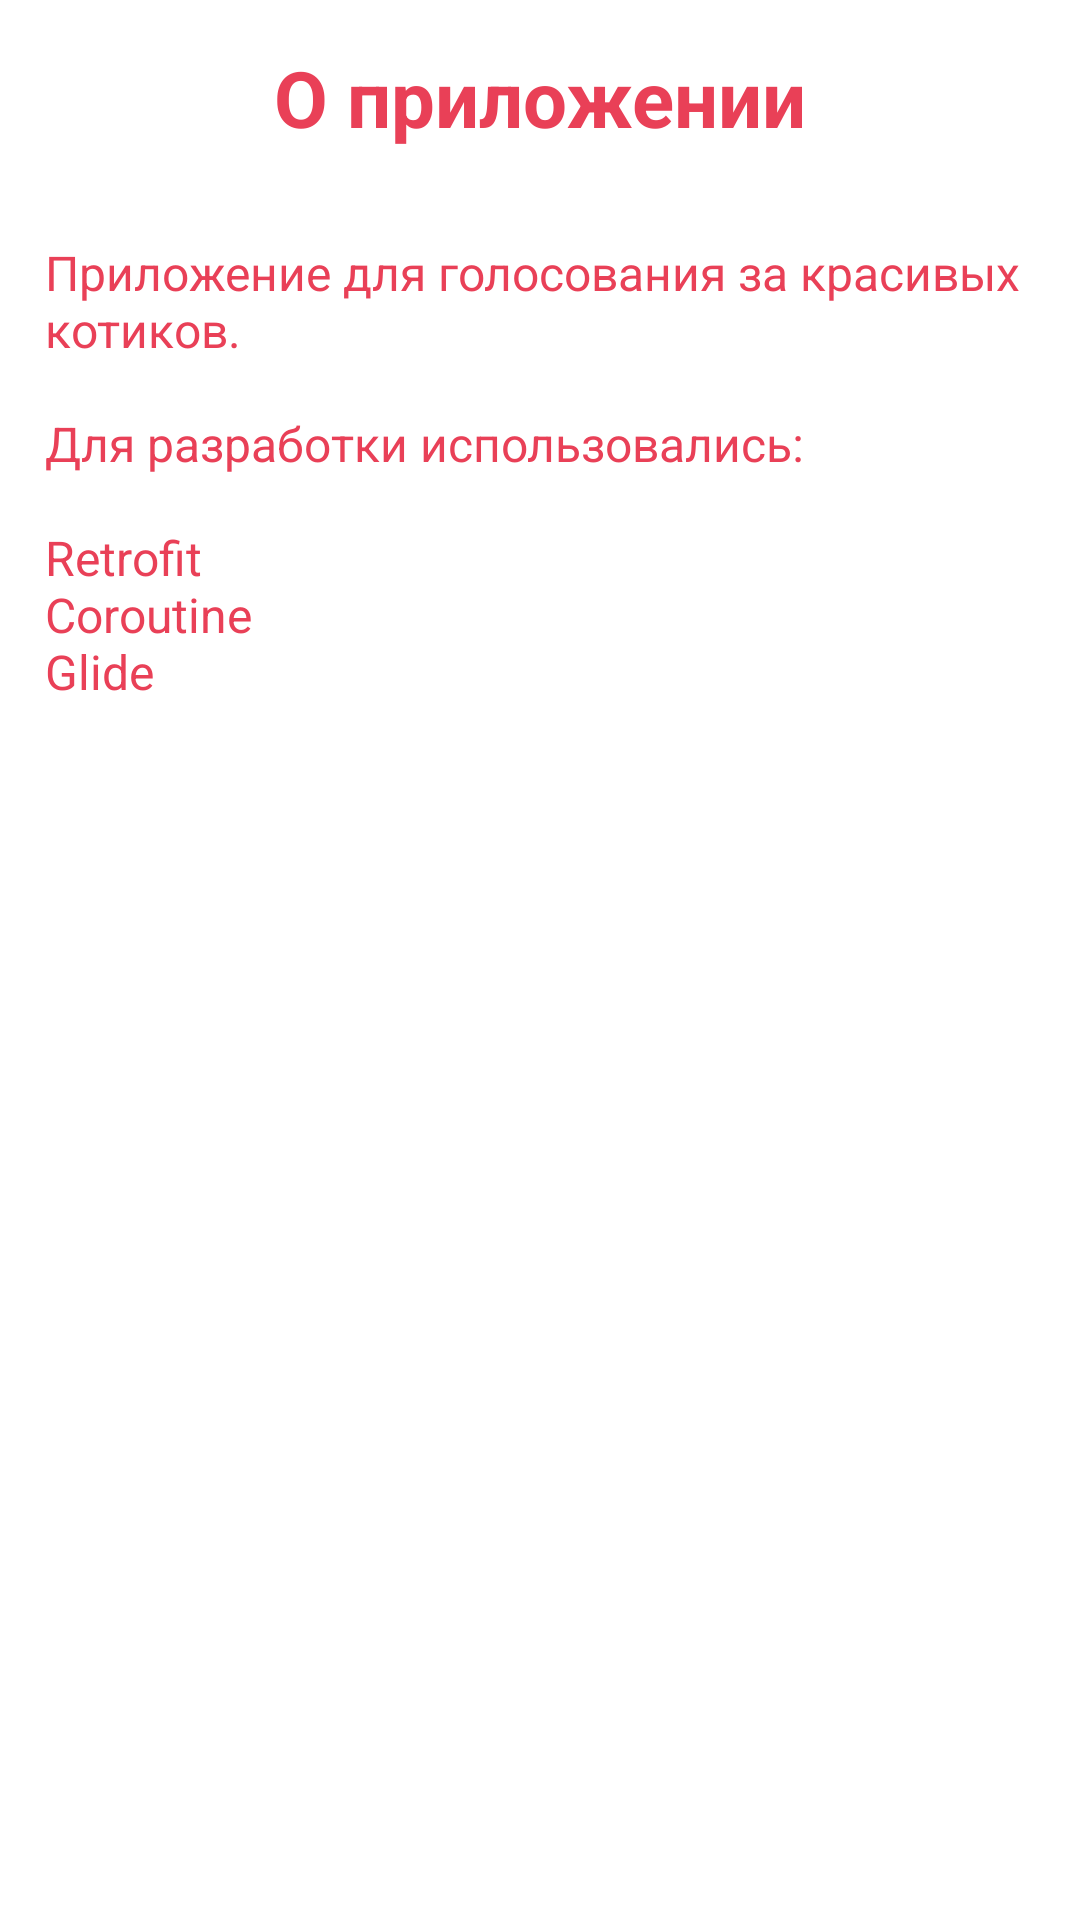

Here is an Android app screen rendered from its layout file. Give the layout XML and the strings, colors and styles it references.
<!-- AndroidManifest.xml: application theme Theme.CatsApp -->
<!-- res/layout/fragment_about.xml -->
<?xml version="1.0" encoding="utf-8"?>
<LinearLayout xmlns:android="http://schemas.android.com/apk/res/android"
    xmlns:tools="http://schemas.android.com/tools"
    android:layout_width="match_parent"
    android:layout_height="match_parent"
    tools:context=".screens.AboutFragment"
    android:padding="15dp"
    android:orientation="vertical">

    <TextView
        android:layout_width="match_parent"
        android:layout_height="wrap_content"
        android:text="@string/about"
        android:gravity="center_horizontal"
        android:textSize="26sp"
        android:textStyle="bold"
        android:textColor="@color/red"/>

    <TextView
        android:layout_width="match_parent"
        android:layout_height="match_parent"
        android:text="@string/about_text"
        android:textSize="16sp"
        android:textColor="@color/red"
        android:layout_marginTop="30dp"/>

</LinearLayout>
<!-- resources referenced by this layout -->
<resources>
  <color name="red">#E94057</color>
  <string name="about">O приложении</string>
  <string name="about_text">Приложение для голосования за красивых котиков.\n\nДля разработки использовались:\n\nRetrofit\nCoroutine\nGlide</string>
  <style name="Theme.CatsApp" parent="Theme.MaterialComponents.Light.NoActionBar">
          
          <item name="colorPrimary">@color/red</item>
          <item name="colorPrimaryVariant">@color/red</item>
          <item name="colorOnPrimary">@color/white</item>
          
          <item name="colorSecondary">@color/teal_200</item>
          <item name="colorSecondaryVariant">@color/teal_700</item>
          <item name="colorOnSecondary">@color/black</item>
          
          <item name="android:statusBarColor" tools:targetApi="l">?attr/colorPrimaryVariant</item>
          
      </style>
  <color name="white">#FFFFFFFF</color>
  <color name="teal_200">#FF03DAC5</color>
  <color name="teal_700">#FF018786</color>
  <color name="black">#FF000000</color>
</resources>
